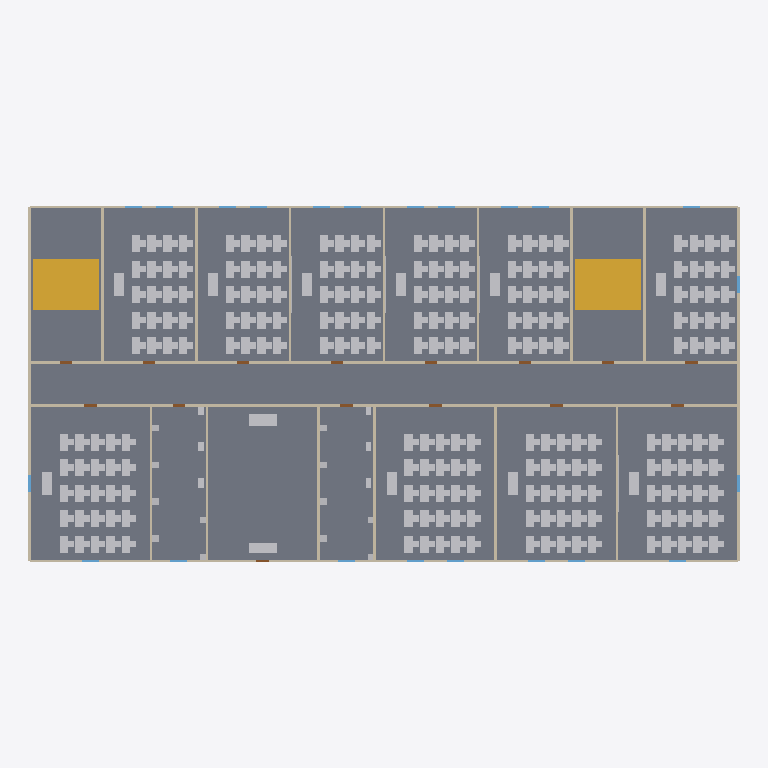
Plan cut of the same IFC building model at storey 'Ground Floor' (level 0.00 m, cut at 1.40 m), seen from above with north up, elements coloured by IFC class: 343 other elements (light grey), 49 walls (beige), 4 stair flights (yellow), 3 windows (light blue), 1 slab (grey). Cut surfaces are drawn darker.
Extent 50.2 m × 25.2 m × 3.8 m (x, y, z). Storeys (2): Ground Floor at 0.00 m; Roof Level at 3.60 m. Elements (575): 452 IfcFurniture, 49 IfcWallStandardCase, 22 IfcWindow, 18 IfcSanitaryTerminal, 15 IfcDoor, 10 IfcBuildingElementProxy, 4 IfcStairFlight, 2 IfcRailing, 2 IfcSlab, 1 IfcRoof.

HEADER;
FILE_DESCRIPTION(('ViewDefinition[DesignTransferView]'),'2;1');
FILE_NAME('/dev/null','2026-05-13T00:03:04+08:00',(''),(''),'IfcOpenShell 0.8.4.post1','IfcOpenShell 0.8.4.post1','Nobody');
FILE_SCHEMA(('IFC4'));
ENDSEC;
DATA;
#1=IFCPROJECT('3WPonxMq96efD2zxtDv5EA',$,'School Project',$,$,$,$,(#10),#5);
#13=IFCSITE('2PlH7pvoD4Mx4x$TqG03wI',$,'Default Site',$,$,$,$,$,$,$,$,$,$,$);
#15=IFCBUILDING('1JMoPQOSb1hOUrCNnSE3xy',$,'Single-Storey School Teaching Building',$,$,$,$,$,$,$,$,$);
#17=IFCBUILDINGSTOREY('12dGgyLwnD5wpp4buLsBA_',$,'Ground Floor',$,$,#23,$,$,$,0.0);
#14971=IFCBUILDINGSTOREY('0A1KLY$dTAteD_D45PoVS6',$,'Roof Level',$,$,#14976,$,$,$,3600.0);
#2854=IFCSLAB('3FO$PH3AP2Lg_DFfcSio8I',$,'Slab-s1-floor1',$,$,#2874,#2869,$,.FLOOR.);
#2991=IFCSTAIRFLIGHT('1OpGy5gUL1$RYY4wtBJk0x',$,'Stair Flight Up',$,$,#3012,#3002,$,$,$,$,$,.STRAIGHT.);
#8235=IFCSTAIRFLIGHT('0tROXWI0n3OfT3LhhZUDEV',$,'Stair Flight Up',$,$,#8256,#8246,$,$,$,$,$,.STRAIGHT.);
#3015=IFCSTAIRFLIGHT('0_wUybolP8Sg6NdQWpMXvu',$,'Stair Flight Down',$,$,#3036,#3026,$,$,$,$,$,.STRAIGHT.);
#8259=IFCSTAIRFLIGHT('1ILWxW9VP5EQwrczlaH2Ai',$,'Stair Flight Down',$,$,#8280,#8270,$,$,$,$,$,.STRAIGHT.);
#738=IFCWALLSTANDARDCASE('2ub3Ue$Tv4pB9SDcB1rwUc',$,'Wall-s1-ew31',$,$,#758,#753,$,$);
#370=IFCWALLSTANDARDCASE('3sQDk7Srz3jxAG25W9Sksn',$,'Wall-s1-iw15',$,$,#390,#385,$,$);
#393=IFCWALLSTANDARDCASE('35C$zxr3T9UPRSpfClBb6y',$,'Wall-s1-iw16',$,$,#413,#408,$,$);
#485=IFCWALLSTANDARDCASE('0yi7VZGrDE8Pqt9BxGn_hc',$,'Wall-s1-iw20',$,$,#505,#500,$,$);
#508=IFCWALLSTANDARDCASE('1U82i2TOHE_P1c49kUO9Vp',$,'Wall-s1-iw21',$,$,#528,#523,$,$);
#600=IFCWALLSTANDARDCASE('0VEgKh3Tn9QRBuhpnSEpTQ',$,'Wall-s1-iw25',$,$,#620,#615,$,$);
#577=IFCWALLSTANDARDCASE('0oSmLx2ATDhhncHdq2bXfz',$,'Wall-s1-iw24',$,$,#597,#592,$,$);
#623=IFCWALLSTANDARDCASE('3X7eJZXtH3dv5nYI7N_XDA',$,'Wall-s1-iw26',$,$,#643,#638,$,$);
#922=IFCWALLSTANDARDCASE('16hrYVlnHDY9PbCyNWsogo',$,'Wall-s1-ew39',$,$,#942,#937,$,$);
#968=IFCWALLSTANDARDCASE('1D52xH8UnDvPsiBRghp5XZ',$,'Wall-s1-ew41',$,$,#988,#983,$,$);
#1129=IFCWALLSTANDARDCASE('1zd_ZzJhHFIBYysukOqIqw',$,'Wall-s1-ew48',$,$,#1149,#1144,$,$);
#255=IFCWALLSTANDARDCASE('3QIPVDzbf6JB4BOEupJDAX',$,'Wall-s1-iw10',$,$,#275,#270,$,$);
#10883=IFCFURNITURE('1dsZGZdWj7A90_z_OIZ61D',$,'Lobby Sofa',$,$,#10904,#10894,$,.SOFA.);
#209=IFCWALLSTANDARDCASE('1i0IAJTKbDKxyvWlI$oGYZ',$,'Wall-s1-iw8',$,$,#229,#224,$,$);
#324=IFCWALLSTANDARDCASE('2vgGN$$TPCj8aeYvCFEa4N',$,'Wall-s1-iw13',$,$,#344,#339,$,$);
#301=IFCWALLSTANDARDCASE('3k1zChghHCPQ6ciqHHIDxX',$,'Wall-s1-iw12',$,$,#321,#316,$,$);
#347=IFCWALLSTANDARDCASE('1bwrmvbHj99wximmwU7Vz_',$,'Wall-s1-iw14',$,$,#367,#362,$,$);
#416=IFCWALLSTANDARDCASE('1m8Sr7K$XEwf8rn5WD5dwP',$,'Wall-s1-iw17',$,$,#436,#431,$,$);
#439=IFCWALLSTANDARDCASE('282xNCSHP9Hh0QKeafhokG',$,'Wall-s1-iw18',$,$,#459,#454,$,$);
#462=IFCWALLSTANDARDCASE('3y79VBbZL8LvlU7P0rDKl5',$,'Wall-s1-iw19',$,$,#482,#477,$,$);
#531=IFCWALLSTANDARDCASE('3OyZvB5PvCZOIDaP74uZvg',$,'Wall-s1-iw22',$,$,#551,#546,$,$);
#554=IFCWALLSTANDARDCASE('1HpE0mqJfALQzFOQfcFlHj',$,'Wall-s1-iw23',$,$,#574,#569,$,$);
#646=IFCWALLSTANDARDCASE('1Y8DbQYgfBTgdI_M7eY1NU',$,'Wall-s1-iw27',$,$,#666,#661,$,$);
#10859=IFCFURNITURE('02iwxBgRzBChXSbSvwIf7m',$,'Reception Desk',$,$,#10880,#10870,$,.DESK.);
#48=IFCWALLSTANDARDCASE('3CqJR3iDj6Bwpk8WUz3erf',$,'Wall-s1-iw1',$,$,#68,#63,$,$);
#71=IFCWALLSTANDARDCASE('0eEjsYcGrE3vTd6i$oehiq',$,'Wall-s1-iw2',$,$,#91,#86,$,$);
#94=IFCWALLSTANDARDCASE('1$OoeCZfn5yQPel9Gft$$Z',$,'Wall-s1-iw3',$,$,#114,#109,$,$);
#117=IFCWALLSTANDARDCASE('0BzzRlGcb1mQGELgGGeaId',$,'Wall-s1-iw4',$,$,#137,#132,$,$);
#140=IFCWALLSTANDARDCASE('3eQva_LpP4qhlG0okeCkhC',$,'Wall-s1-iw5',$,$,#160,#155,$,$);
#186=IFCWALLSTANDARDCASE('06JMnNu2D5jB_n6Z4ewyss',$,'Wall-s1-iw7',$,$,#206,#201,$,$);
#3089=IFCFURNITURE('3GDOfAI6PDlxtURmCbww4Y',$,'Teacher Desk',$,$,#3110,#3100,$,.DESK.);
#4123=IFCFURNITURE('2jTAsDGjn1mwafMypk4xII',$,'Teacher Desk',$,$,#4144,#4134,$,.DESK.);
#5157=IFCFURNITURE('2T8$TpX7DEmfVClf0vyejj',$,'Teacher Desk',$,$,#5178,#5168,$,.DESK.);
#6191=IFCFURNITURE('1MhxOzwl13K9HBPS2CUFkJ',$,'Teacher Desk',$,$,#6212,#6202,$,.DESK.);
#7225=IFCFURNITURE('2t9YkqYwHBxeHpkQVRVDVa',$,'Teacher Desk',$,$,#7246,#7236,$,.DESK.);
#8333=IFCFURNITURE('3cD6MJGXn7mO163niiBKhL',$,'Teacher Desk',$,$,#8354,#8344,$,.DESK.);
#9367=IFCFURNITURE('3m6KzEQcj5U9eLTk1wCeA_',$,'Teacher Desk',$,$,#9388,#9378,$,.DESK.);
#11199=IFCFURNITURE('3vCQSuGSL4COn3F0qR_sHo',$,'Teacher Desk',$,$,#11220,#11210,$,.DESK.);
#12473=IFCFURNITURE('11lLqye65FGRaMpCunj_XC',$,'Teacher Desk',$,$,#12494,#12484,$,.DESK.);
#13747=IFCFURNITURE('36n_Pkm5r0th$o_a$8hoTp',$,'Teacher Desk',$,$,#13768,#13758,$,.DESK.);
#945=IFCWALLSTANDARDCASE('2lV1rbsGD6jwk752gD2hfi',$,'Wall-s1-ew40',$,$,#965,#960,$,$);
#1106=IFCWALLSTANDARDCASE('3eY0pxDZz5qAIArchpgn5t',$,'Wall-s1-ew47',$,$,#1126,#1121,$,$);
#1014=IFCWALLSTANDARDCASE('0p7shyy1v6DBvRSjplsSlJ',$,'Wall-s1-ew43',$,$,#1034,#1029,$,$);
#24=IFCWALLSTANDARDCASE('0ljjfSw112FRo2apsHtiY1',$,'Wall-s1-iw0',$,$,#45,#40,$,$);
#163=IFCWALLSTANDARDCASE('3f_jD2aLP7EAadh8myiR7T',$,'Wall-s1-iw6',$,$,#183,#178,$,$);
#1083=IFCWALLSTANDARDCASE('3VytgH_onFphvRAGjouAaB',$,'Wall-s1-ew46',$,$,#1103,#1098,$,$);
#1060=IFCWALLSTANDARDCASE('0lgHDh_FXE2OBUZgD6TnG4',$,'Wall-s1-ew45',$,$,#1080,#1075,$,$);
#3353=IFCFURNITURE('0E6PR2jhH9Zw3js4OExPor',$,'Student Desk 6',$,$,#3374,#3364,$,.DESK.);
#3401=IFCFURNITURE('2R0MH3HlDAafGOEPNNN3uP',$,'Student Desk 7',$,$,#3422,#3412,$,.DESK.);
#3449=IFCFURNITURE('2kBNJXG6P9nQnxQwGp_82h',$,'Student Desk 8',$,$,#3470,#3460,$,.DESK.);
#3497=IFCFURNITURE('1uXp6lZovChg6PZD2AJzTS',$,'Student Desk 9',$,$,#3518,#3508,$,.DESK.);
#3545=IFCFURNITURE('36TAOKH3f5uRrkUuab2ucS',$,'Student Desk 10',$,$,#3566,#3556,$,.DESK.);
#3593=IFCFURNITURE('3c0nSEbN1CeQvxqyegYP4T',$,'Student Desk 11',$,$,#3614,#3604,$,.DESK.);
#3641=IFCFURNITURE('3MDiefuuX4F83Gu8N_VaI3',$,'Student Desk 12',$,$,#3662,#3652,$,.DESK.);
#3689=IFCFURNITURE('39xbZWHqHDGw01a00XNrlS',$,'Student Desk 13',$,$,#3710,#3700,$,.DESK.);
#3737=IFCFURNITURE('0tnkcYtcD6HxG_VAFQtLr$',$,'Student Desk 14',$,$,#3758,#3748,$,.DESK.);
#3785=IFCFURNITURE('00RpLHsDP9Vgv1eKASbqxU',$,'Student Desk 15',$,$,#3806,#3796,$,.DESK.);
#4435=IFCFURNITURE('0ohEmnBsL0RPXuouLhmfUG',$,'Student Desk 7',$,$,#4456,#4446,$,.DESK.);
#4387=IFCFURNITURE('1wK_veNF1DyeL1XSjGl_y5',$,'Student Desk 6',$,$,#4408,#4398,$,.DESK.);
#4483=IFCFURNITURE('2120S6sbfCDOMlWhOn1W5$',$,'Student Desk 8',$,$,#4504,#4494,$,.DESK.);
#4531=IFCFURNITURE('3U$jfX2ZnBYBl6QrwQ$bJw',$,'Student Desk 9',$,$,#4552,#4542,$,.DESK.);
#4579=IFCFURNITURE('005r2s$jPAgv9qjxVWNCU$',$,'Student Desk 10',$,$,#4600,#4590,$,.DESK.);
#4627=IFCFURNITURE('1gbG2nWB107wiXV3FRyMAd',$,'Student Desk 11',$,$,#4648,#4638,$,.DESK.);
#4675=IFCFURNITURE('2R4YUBQbD0PA$sSSQtu7Ce',$,'Student Desk 12',$,$,#4696,#4686,$,.DESK.);
#4723=IFCFURNITURE('3FGL7fqs10AxbiDibnlrw9',$,'Student Desk 13',$,$,#4744,#4734,$,.DESK.);
#4771=IFCFURNITURE('3QK3tMiVb4dxk1eFpznLAw',$,'Student Desk 14',$,$,#4792,#4782,$,.DESK.);
#4819=IFCFURNITURE('1T0A0wENPE2hXvkr3WoZxd',$,'Student Desk 15',$,$,#4840,#4830,$,.DESK.);
#5421=IFCFURNITURE('1V7ME7QSvCvPdb2E0tuBrp',$,'Student Desk 6',$,$,#5442,#5432,$,.DESK.);
#5469=IFCFURNITURE('2i9$oNpcD5LxFffmP4t9ug',$,'Student Desk 7',$,$,#5490,#5480,$,.DESK.);
#5517=IFCFURNITURE('2x$mFZS5H0uwZzy96POgZL',$,'Student Desk 8',$,$,#5538,#5528,$,.DESK.);
#5565=IFCFURNITURE('3Vx4rmSwjAEx9I7$1Z6msG',$,'Student Desk 9',$,$,#5586,#5576,$,.DESK.);
#5613=IFCFURNITURE('1qpprvio95MRkB5Lj2RS2R',$,'Student Desk 10',$,$,#5634,#5624,$,.DESK.);
#6455=IFCFURNITURE('0HhPALniT09xaaV8g$ZNtS',$,'Student Desk 6',$,$,#6476,#6466,$,.DESK.);
#6503=IFCFURNITURE('1RG$BLDUjA$vaeJQCy$xpV',$,'Student Desk 7',$,$,#6524,#6514,$,.DESK.);
#6551=IFCFURNITURE('2$9jpiRA10PPQimQ2iMDD9',$,'Student Desk 8',$,$,#6572,#6562,$,.DESK.);
#6599=IFCFURNITURE('1brlM1msL5NAlr2XBm_2Qb',$,'Student Desk 9',$,$,#6620,#6610,$,.DESK.);
#6647=IFCFURNITURE('09YTgADaP02hBH62nReKVM',$,'Student Desk 10',$,$,#6668,#6658,$,.DESK.);
#6983=IFCFURNITURE('2PL6F3SMP7W8xnQh3ZYX5S',$,'Student Desk 17',$,$,#7004,#6994,$,.DESK.);
#6935=IFCFURNITURE('2368H4H1b6rw_7Ajg$SuxD',$,'Student Desk 16',$,$,#6956,#6946,$,.DESK.);
#7031=IFCFURNITURE('1hvIUJxy954xIOmEOu1Bq7',$,'Student Desk 18',$,$,#7052,#7042,$,.DESK.);
#7127=IFCFURNITURE('3Q8pEQ_Tj7HARFnyLGOyJM',$,'Student Desk 20',$,$,#7148,#7138,$,.DESK.);
#7079=IFCFURNITURE('1tJuBHoMv0ZgnIt_ja8jRO',$,'Student Desk 19',$,$,#7100,#7090,$,.DESK.);
#7489=IFCFURNITURE('1pBYjlmFf0tAq$TFpEWs3I',$,'Student Desk 6',$,$,#7510,#7500,$,.DESK.);
#7537=IFCFURNITURE('2Jw7nBUOrCdQwj9RkYveeb',$,'Student Desk 7',$,$,#7558,#7548,$,.DESK.);
#7585=IFCFURNITURE('0RsraN$F1FzwTMWU2og3pc',$,'Student Desk 8',$,$,#7606,#7596,$,.DESK.);
#7633=IFCFURNITURE('0Ng0ku_WDCTvCO8Wn3PzQx',$,'Student Desk 9',$,$,#7654,#7644,$,.DESK.);
#7681=IFCFURNITURE('3BUCi3Ker0zPhiSqd284JW',$,'Student Desk 10',$,$,#7702,#7692,$,.DESK.);
#7969=IFCFURNITURE('2KviJvVlDF28J7QWCkFitZ',$,'Student Desk 16',$,$,#7990,#7980,$,.DESK.);
#8017=IFCFURNITURE('0yMaOonE584g61KSypK1Gr',$,'Student Desk 17',$,$,#8038,#8028,$,.DESK.);
#8113=IFCFURNITURE('1OXYIp7ZbFjuNzCw4HOR3r',$,'Student Desk 19',$,$,#8134,#8124,$,.DESK.);
#8065=IFCFURNITURE('075tuQyE5CGwzPgLv1jYST',$,'Student Desk 18',$,$,#8086,#8076,$,.DESK.);
#8161=IFCFURNITURE('2FBpeTXin1SgeoDr4xxPIN',$,'Student Desk 20',$,$,#8182,#8172,$,.DESK.);
#8837=IFCFURNITURE('0Vti5z2KD87gtQAaRDDw9a',$,'Student Desk 11',$,$,#8858,#8848,$,.DESK.);
#8885=IFCFURNITURE('0ICxTV2uXEceaEHxlmp1VW',$,'Student Desk 12',$,$,#8906,#8896,$,.DESK.);
#8933=IFCFURNITURE('3NkFeLgkzEsRiiDDHmiTvw',$,'Student Desk 13',$,$,#8954,#8944,$,.DESK.);
#8981=IFCFURNITURE('0jzHmGTG1AfQXSicNfK3eW',$,'Student Desk 14',$,$,#9002,#8992,$,.DESK.);
#9029=IFCFURNITURE('3_Y58unff1y9tWLvVfmygW',$,'Student Desk 15',$,$,#9050,#9040,$,.DESK.);
#9631=IFCFURNITURE('1YuJk42Nj2SQfu2NPIqrFI',$,'Student Desk 6',$,$,#9652,#9642,$,.DESK.);
#9679=IFCFURNITURE('0_nGDuE0z1K8KS1Qjo7c7Q',$,'Student Desk 7',$,$,#9700,#9690,$,.DESK.);
#9727=IFCFURNITURE('3xl41F3Rj40PeFXTavPgUy',$,'Student Desk 8',$,$,#9748,#9738,$,.DESK.);
#9775=IFCFURNITURE('3luFMOiwzDvv6mWHULyoha',$,'Student Desk 9',$,$,#9796,#9786,$,.DESK.);
#9823=IFCFURNITURE('3jD8yLO_PD99ytkOoKHL11',$,'Student Desk 10',$,$,#9844,#9834,$,.DESK.);
#10111=IFCFURNITURE('1fKQwWLwL1I986RKAtJTpo',$,'Student Desk 16',$,$,#10132,#10122,$,.DESK.);
#10159=IFCFURNITURE('2Od3heiLj6ggnWHtwlzup4',$,'Student Desk 17',$,$,#10180,#10170,$,.DESK.);
#10207=IFCFURNITURE('3pSijPfjrBWu_$ncnNE5nl',$,'Student Desk 18',$,$,#10228,#10218,$,.DESK.);
#10255=IFCFURNITURE('3z5Qr3xtL5KAzCBRoaXz6h',$,'Student Desk 19',$,$,#10276,#10266,$,.DESK.);
#10303=IFCFURNITURE('242N7di3P1XQ3RkRfo8UyT',$,'Student Desk 20',$,$,#10324,#10314,$,.DESK.);
#11223=IFCFURNITURE('3596QkKer2jBSJeEhD8vcI',$,'Student Desk 1',$,$,#11244,#11234,$,.DESK.);
#11271=IFCFURNITURE('0KixZdwff3ABUReWZ4BfBA',$,'Student Desk 2',$,$,#11292,#11282,$,.DESK.);
#11319=IFCFURNITURE('3MhxdY7GD5jh2nzxPr7AuY',$,'Student Desk 3',$,$,#11340,#11330,$,.DESK.);
#11367=IFCFURNITURE('1PGex3HDfCROKvq6kPqEue',$,'Student Desk 4',$,$,#11388,#11378,$,.DESK.);
#11415=IFCFURNITURE('0H7r8o9oXEtus3M$mABr5J',$,'Student Desk 5',$,$,#11436,#11426,$,.DESK.);
#11463=IFCFURNITURE('10BduEkrb5YOVQxRZQLQfc',$,'Student Desk 6',$,$,#11484,#11474,$,.DESK.);
#11511=IFCFURNITURE('3pdAj$HRf7Ahl_uJ74iupA',$,'Student Desk 7',$,$,#11532,#11522,$,.DESK.);
#11559=IFCFURNITURE('3mU1IFnOzFJhd8r0h3FStC',$,'Student Desk 8',$,$,#11580,#11570,$,.DESK.);
#11607=IFCFURNITURE('0kyuZ8Ob94pxunWEplJkOV',$,'Student Desk 9',$,$,#11628,#11618,$,.DESK.);
#11655=IFCFURNITURE('3guBjpxwH58R2AC9DQStLg',$,'Student Desk 10',$,$,#11676,#11666,$,.DESK.);
#11943=IFCFURNITURE('1uP$Qj4T58FwQXmrGGpljN',$,'Student Desk 16',$,$,#11964,#11954,$,.DESK.);
#11991=IFCFURNITURE('0yKpif$795awBKIHsBdyq9',$,'Student Desk 17',$,$,#12012,#12002,$,.DESK.);
#12039=IFCFURNITURE('3g4RWZJi55yQCDh6qkMei6',$,'Student Desk 18',$,$,#12060,#12050,$,.DESK.);
#12087=IFCFURNITURE('35CCm8TPz0Vx_S_N_ybtk$',$,'Student Desk 19',$,$,#12108,#12098,$,.DESK.);
#12135=IFCFURNITURE('1y1Kacqrf1og9v2Jb7d$Jx',$,'Student Desk 20',$,$,#12156,#12146,$,.DESK.);
#12737=IFCFURNITURE('1pBOag9rn91hlsnM2nDEO1',$,'Student Desk 6',$,$,#12758,#12748,$,.DESK.);
#12785=IFCFURNITURE('3oT4tUpbn9_f84MQYhJxLF',$,'Student Desk 7',$,$,#12806,#12796,$,.DESK.);
#12833=IFCFURNITURE('2Doaoqsnf67u2WBtjcjj__',$,'Student Desk 8',$,$,#12854,#12844,$,.DESK.);
#12881=IFCFURNITURE('1ZsuHT2Bj9_8OvRXqy$xNw',$,'Student Desk 9',$,$,#12902,#12892,$,.DESK.);
#12929=IFCFURNITURE('2HcI8UQEbEt8Eqhwo9zJzW',$,'Student Desk 10',$,$,#12950,#12940,$,.DESK.);
#13217=IFCFURNITURE('3IGqK2iiT31Acce4EibJms',$,'Student Desk 16',$,$,#13238,#13228,$,.DESK.);
#13265=IFCFURNITURE('25BVYfjn9Dfer6IgLbln3m',$,'Student Desk 17',$,$,#13286,#13276,$,.DESK.);
#13313=IFCFURNITURE('1$Jf0BaWv7AhtBO64dBBac',$,'Student Desk 18',$,$,#13334,#13324,$,.DESK.);
#13361=IFCFURNITURE('29vsAdEirDdAlFD6ufirkS',$,'Student Desk 19',$,$,#13382,#13372,$,.DESK.);
#13409=IFCFURNITURE('1bqAIvWtv9rhacJ2rY537R',$,'Student Desk 20',$,$,#13430,#13420,$,.DESK.);
#14011=IFCFURNITURE('0slTG2JyX9LfvWOJ7Gxs4X',$,'Student Desk 6',$,$,#14032,#14022,$,.DESK.);
#14059=IFCFURNITURE('12da0oyur3_u6eivckSV61',$,'Student Desk 7',$,$,#14080,#14070,$,.DESK.);
#14107=IFCFURNITURE('0QzyIy87XAm8ZDWfzeX$5y',$,'Student Desk 8',$,$,#14128,#14118,$,.DESK.);
#14155=IFCFURNITURE('3ygNP3F_zA3ew89_GEmx0x',$,'Student Desk 9',$,$,#14176,#14166,$,.DESK.);
#14203=IFCFURNITURE('2mP06ggwH51QWk7yHKJNbW',$,'Student Desk 10',$,$,#14224,#14214,$,.DESK.);
#14491=IFCFURNITURE('0rpS0Oxif6Wh7_y_LgiehU',$,'Student Desk 16',$,$,#14512,#14502,$,.DESK.);
#14539=IFCFURNITURE('3MzQ_Jsnn78eWq58m$Fa7v',$,'Student Desk 17',$,$,#14560,#14550,$,.DESK.);
#14587=IFCFURNITURE('3RhZS$ZCj8lBgKpMrXBl2e',$,'Student Desk 18',$,$,#14608,#14598,$,.DESK.);
#14635=IFCFURNITURE('0gg4Glsl10Uxx$zbHv1xIr',$,'Student Desk 19',$,$,#14656,#14646,$,.DESK.);
#14683=IFCFURNITURE('3maQsw3Uz9PQpU$ZbcboIZ',$,'Student Desk 20',$,$,#14704,#14694,$,.DESK.);
#14731=IFCFURNITURE('1NI8SGlDP7agyex0W5MzPq',$,'Student Desk 21',$,$,#14752,#14742,$,.DESK.);
#14779=IFCFURNITURE('038xlMe4X2PQ7zZjsjTFT9',$,'Student Desk 22',$,$,#14800,#14790,$,.DESK.);
#14827=IFCFURNITURE('051mKBl89DtRqzd6CPa9kU',$,'Student Desk 23',$,$,#14848,#14838,$,.DESK.);
#14923=IFCFURNITURE('0O9eZsrDX1sxBvIrOY9fGq',$,'Student Desk 25',$,$,#14944,#14934,$,.DESK.);
#14875=IFCFURNITURE('36BvbPIB1FB83V8e0tGfVw',$,'Student Desk 24',$,$,#14896,#14886,$,.DESK.);
#899=IFCWALLSTANDARDCASE('0nTqoM1x55u9J0Ntn1v1r5',$,'Wall-s1-ew38',$,$,#919,#914,$,$);
#715=IFCWALLSTANDARDCASE('0s0jsiVkXCO86uXx0NLkBC',$,'Wall-s1-ew30',$,$,#735,#730,$,$);
#876=IFCWALLSTANDARDCASE('0NEdQaVEXFmwKI_e$axwnT',$,'Wall-s1-ew37',$,$,#896,#891,$,$);
#3113=IFCFURNITURE('3EiV3mxzH8fhxlRAr$a_av',$,'Student Desk 1',$,$,#3134,#3124,$,.DESK.);
#3161=IFCFURNITURE('2VgVOjfvD8Jun_cFoVu_8w',$,'Student Desk 2',$,$,#3182,#3172,$,.DESK.);
#3209=IFCFURNITURE('2hhTgEwLH54xDatD9HhS0t',$,'Student Desk 3',$,$,#3230,#3220,$,.DESK.);
#3257=IFCFURNITURE('1E_2R7ycz9fhj8iSLXAu1u',$,'Student Desk 4',$,$,#3278,#3268,$,.DESK.);
#3305=IFCFURNITURE('2ZIMFn42H7Sv9ssFNhnA5j',$,'Student Desk 5',$,$,#3326,#3316,$,.DESK.);
#3833=IFCFURNITURE('3Ce_yWY8b8VfMIznmLTJ3B',$,'Student Desk 16',$,$,#3854,#3844,$,.DESK.);
#3881=IFCFURNITURE('1vGvwBsinCs9_wo2EY0ZkG',$,'Student Desk 17',$,$,#3902,#3892,$,.DESK.);
#3929=IFCFURNITURE('1gVWd8K3nA4OqzQg2CiE44',$,'Student Desk 18',$,$,#3950,#3940,$,.DESK.);
#3977=IFCFURNITURE('2PUPqc0fr9of6sJngmeso3',$,'Student Desk 19',$,$,#3998,#3988,$,.DESK.);
#4025=IFCFURNITURE('2yZFCo0zr9OANneHkS8li4',$,'Student Desk 20',$,$,#4046,#4036,$,.DESK.);
#4147=IFCFURNITURE('22aeCVbdDFhOsOzgI_A50O',$,'Student Desk 1',$,$,#4168,#4158,$,.DESK.);
#4195=IFCFURNITURE('1zDwwFmCf09vdodisp8xEo',$,'Student Desk 2',$,$,#4216,#4206,$,.DESK.);
#4243=IFCFURNITURE('1BrdrV7Cb3uA4Rl6jAGYgy',$,'Student Desk 3',$,$,#4264,#4254,$,.DESK.);
#4291=IFCFURNITURE('1Nu8Ue9g90SvUUHkucj5bm',$,'Student Desk 4',$,$,#4312,#4302,$,.DESK.);
#4339=IFCFURNITURE('16kj8PA5nECvONtJCPkdaP',$,'Student Desk 5',$,$,#4360,#4350,$,.DESK.);
#4867=IFCFURNITURE('1nwheC3hr4OvFfdRo8_4aX',$,'Student Desk 16',$,$,#4888,#4878,$,.DESK.);
#4915=IFCFURNITURE('3TOARwG1H8LxS84BDQ8fJx',$,'Student Desk 17',$,$,#4936,#4926,$,.DESK.);
#4963=IFCFURNITURE('21WedU5PP0_RTnIMfWy4CU',$,'Student Desk 18',$,$,#4984,#4974,$,.DESK.);
#5011=IFCFURNITURE('151dy5Kt5AYOoJPbUFVQuv',$,'Student Desk 19',$,$,#5032,#5022,$,.DESK.);
#5059=IFCFURNITURE('3jZBiZV5fBMRDQ$TUlDRu9',$,'Student Desk 20',$,$,#5080,#5070,$,.DESK.);
#5181=IFCFURNITURE('0HcrhoNETAj94jyyrTiCfo',$,'Student Desk 1',$,$,#5202,#5192,$,.DESK.);
#5229=IFCFURNITURE('1Z$4BfmhHFJOW8griNdsvA',$,'Student Desk 2',$,$,#5250,#5240,$,.DESK.);
#5277=IFCFURNITURE('2z67dU$Mr2EBC4OKbkcKae',$,'Student Desk 3',$,$,#5298,#5288,$,.DESK.);
#5325=IFCFURNITURE('0BjurJ9p1Ca82ydqHpvn6v',$,'Student Desk 4',$,$,#5346,#5336,$,.DESK.);
#5373=IFCFURNITURE('3QUD20DRj0h8d2p$qIrU_$',$,'Student Desk 5',$,$,#5394,#5384,$,.DESK.);
#5661=IFCFURNITURE('3d2VSaXdv7AggoDiNXXhST',$,'Student Desk 11',$,$,#5682,#5672,$,.DESK.);
#5709=IFCFURNITURE('00frCMdXnEHuHmADVyzYhh',$,'Student Desk 12',$,$,#5730,#5720,$,.DESK.);
#5757=IFCFURNITURE('0AigjSt4v1pw4wz6ENhHXU',$,'Student Desk 13',$,$,#5778,#5768,$,.DESK.);
#5805=IFCFURNITURE('1TUIciBiP47we75ueOZbfP',$,'Student Desk 14',$,$,#5826,#5816,$,.DESK.);
#5853=IFCFURNITURE('1LlAHoamL4$x7aBOGGgwGx',$,'Student Desk 15',$,$,#5874,#5864,$,.DESK.);
#5901=IFCFURNITURE('1$32Wdqnr0cv1V2Ozzp5x3',$,'Student Desk 16',$,$,#5922,#5912,$,.DESK.);
#5949=IFCFURNITURE('3IxRNV$I1CzeeSGtH1tnWm',$,'Student Desk 17',$,$,#5970,#5960,$,.DESK.);
#5997=IFCFURNITURE('1WyqtmQzzFjvDEYmO7weYe',$,'Student Desk 18',$,$,#6018,#6008,$,.DESK.);
#6045=IFCFURNITURE('3rR$6UCMz4M9pV6TohrC25',$,'Student Desk 19',$,$,#6066,#6056,$,.DESK.);
#6093=IFCFURNITURE('17HDj2u$vCs83kzNjkUKEA',$,'Student Desk 20',$,$,#6114,#6104,$,.DESK.);
#6215=IFCFURNITURE('085AEvJPH0J8zVdZiE3ARa',$,'Student Desk 1',$,$,#6236,#6226,$,.DESK.);
#6263=IFCFURNITURE('2Pl54H7uvAmQXsuuFo9Ju5',$,'Student Desk 2',$,$,#6284,#6274,$,.DESK.);
#6311=IFCFURNITURE('1Xm4WST0HEDQ4shEIkpbZt',$,'Student Desk 3',$,$,#6332,#6322,$,.DESK.);
#6359=IFCFURNITURE('2tI2MUDPz9quoXgJhZR_7s',$,'Student Desk 4',$,$,#6380,#6370,$,.DESK.);
#6407=IFCFURNITURE('0f6w29BKTDQQpjYCNl2aVz',$,'Student Desk 5',$,$,#6428,#6418,$,.DESK.);
ENDSEC;
